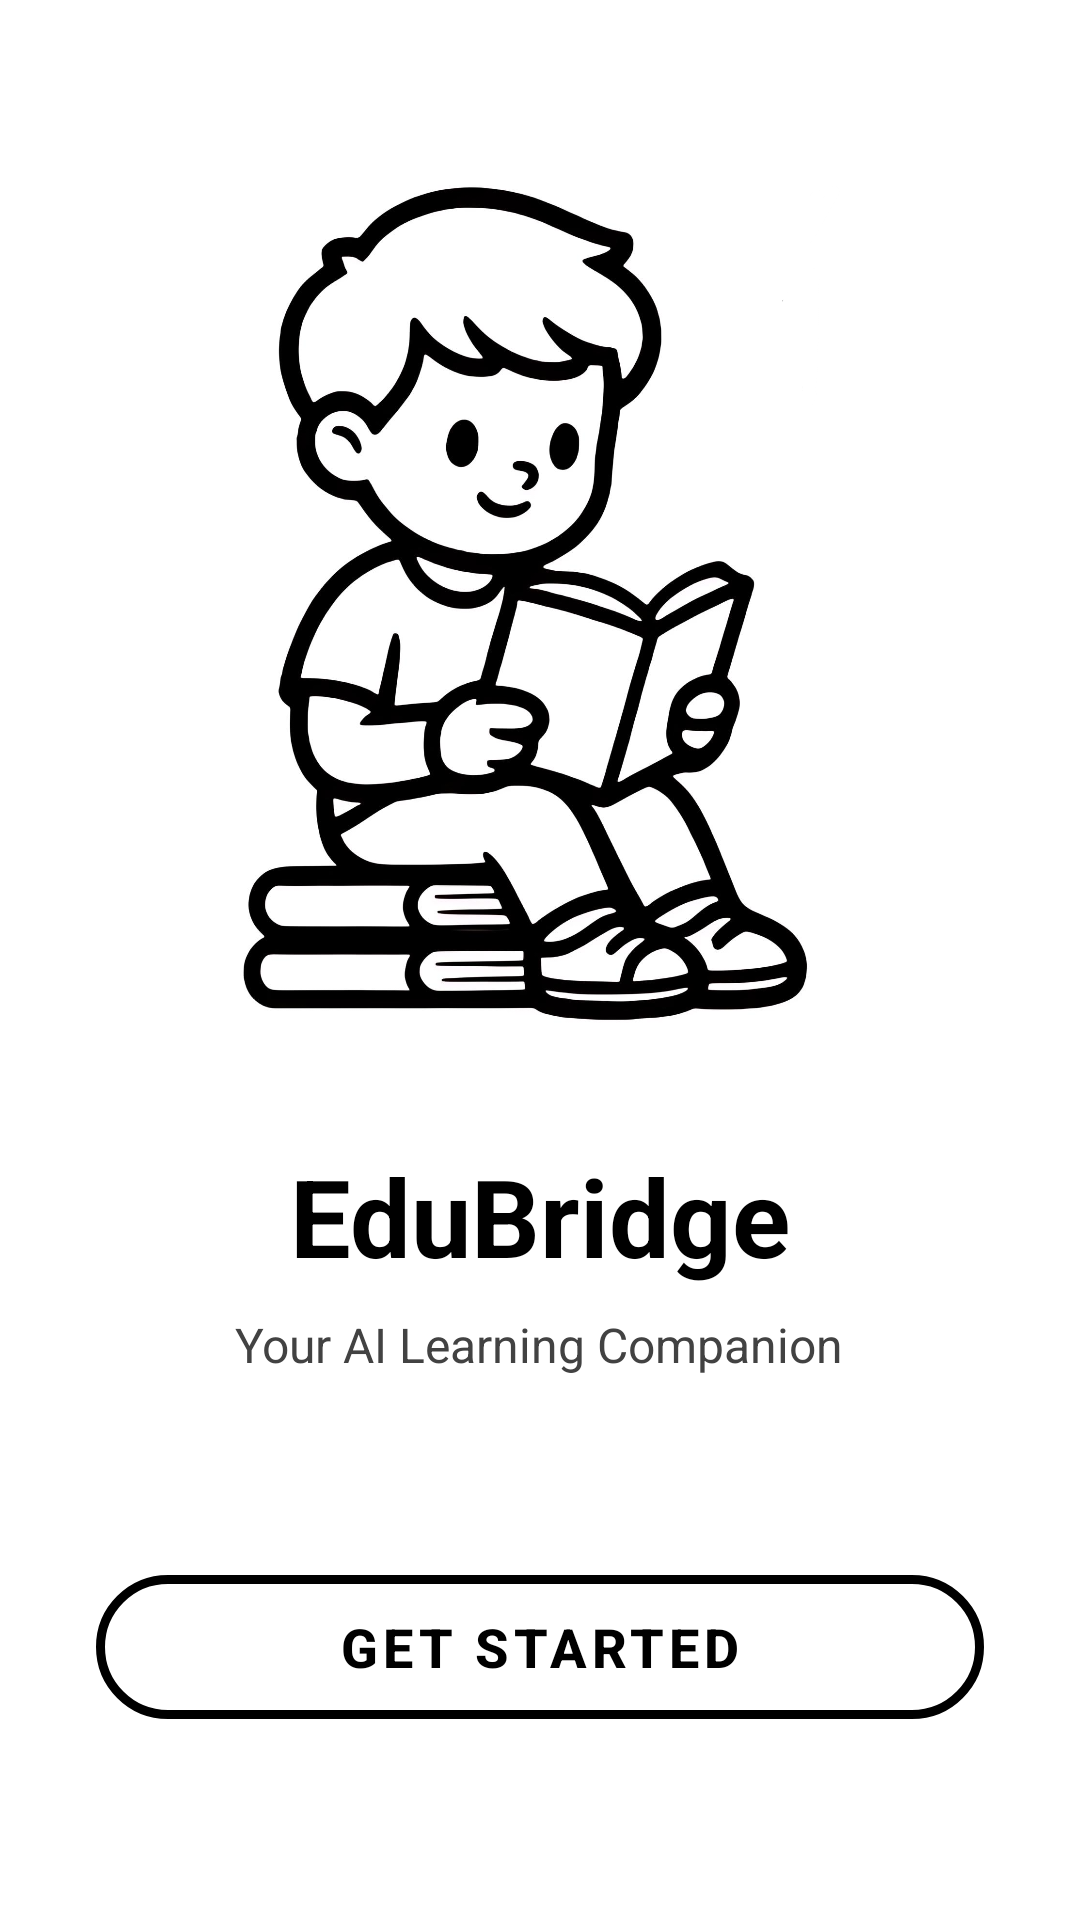

This screen was rendered from an Android layout file. Write that file and the resources it references.
<!-- AndroidManifest.xml: application theme Theme.EduBridge -->
<!-- res/layout/activity_main.xml -->
<?xml version="1.0" encoding="utf-8"?>
<LinearLayout xmlns:android="http://schemas.android.com/apk/res/android"
    xmlns:app="http://schemas.android.com/apk/res-auto"
    android:layout_width="match_parent"
    android:layout_height="match_parent"
    android:orientation="vertical"
    android:background="@color/bg_main"
    android:gravity="center"
    android:padding="32dp">

    <ImageView
        android:id="@+id/img_hero"
        android:layout_width="280dp"
        android:layout_height="280dp"
        android:src="@drawable/img_hero_student"
        android:scaleType="fitCenter"
        android:layout_marginBottom="40dp"/>

    <TextView
        android:layout_width="wrap_content"
        android:layout_height="wrap_content"
        android:text="EduBridge"
        android:textSize="36sp"
        android:textStyle="bold"
        android:textColor="@color/brand_black"
        android:layout_marginBottom="8dp"/>

    <TextView
        android:layout_width="wrap_content"
        android:layout_height="wrap_content"
        android:text="Your AI Learning Companion"
        android:textSize="16sp"
        android:textColor="@color/text_secondary"
        android:layout_marginBottom="60dp"/>

    <com.google.android.material.button.MaterialButton
        android:id="@+id/btn_get_started"
        android:layout_width="match_parent"
        android:layout_height="60dp"
        android:text="Get Started"
        android:textColor="@color/brand_black"
        android:textSize="18sp"
        android:textStyle="bold"
        app:backgroundTint="@color/brand_white"
        app:strokeColor="@color/brand_black"
        app:strokeWidth="3dp"
        app:cornerRadius="30dp"
        android:elevation="0dp"/>
</LinearLayout>
<!-- resources referenced by this layout -->
<resources>
  <color name="bg_main">#FFFFFF</color>
  <color name="brand_black">#000000</color>
  <color name="brand_white">#FFFFFF</color>
  <color name="text_secondary">#424242</color>
  <!-- drawable img_hero_student: png bitmap (drawable, 491749 bytes) -->
  <style name="Theme.EduBridge" parent="Theme.MaterialComponents.DayNight.NoActionBar">
          <item name="colorPrimary">@color/brand_black</item>
          <item name="colorPrimaryVariant">@color/brand_black</item>
          <item name="colorOnPrimary">@color/brand_white</item>
  
          <item name="android:windowBackground">@color/bg_main</item>
          <item name="android:statusBarColor">@color/bg_main</item>
          <item name="android:windowLightStatusBar">true</item>
  
          <item name="android:textColor">@color/text_primary</item>
          <item name="materialButtonStyle">@style/Widget.MaterialComponents.Button.OutlinedButton</item>
      </style>
  <color name="text_primary">#000000</color>
</resources>
